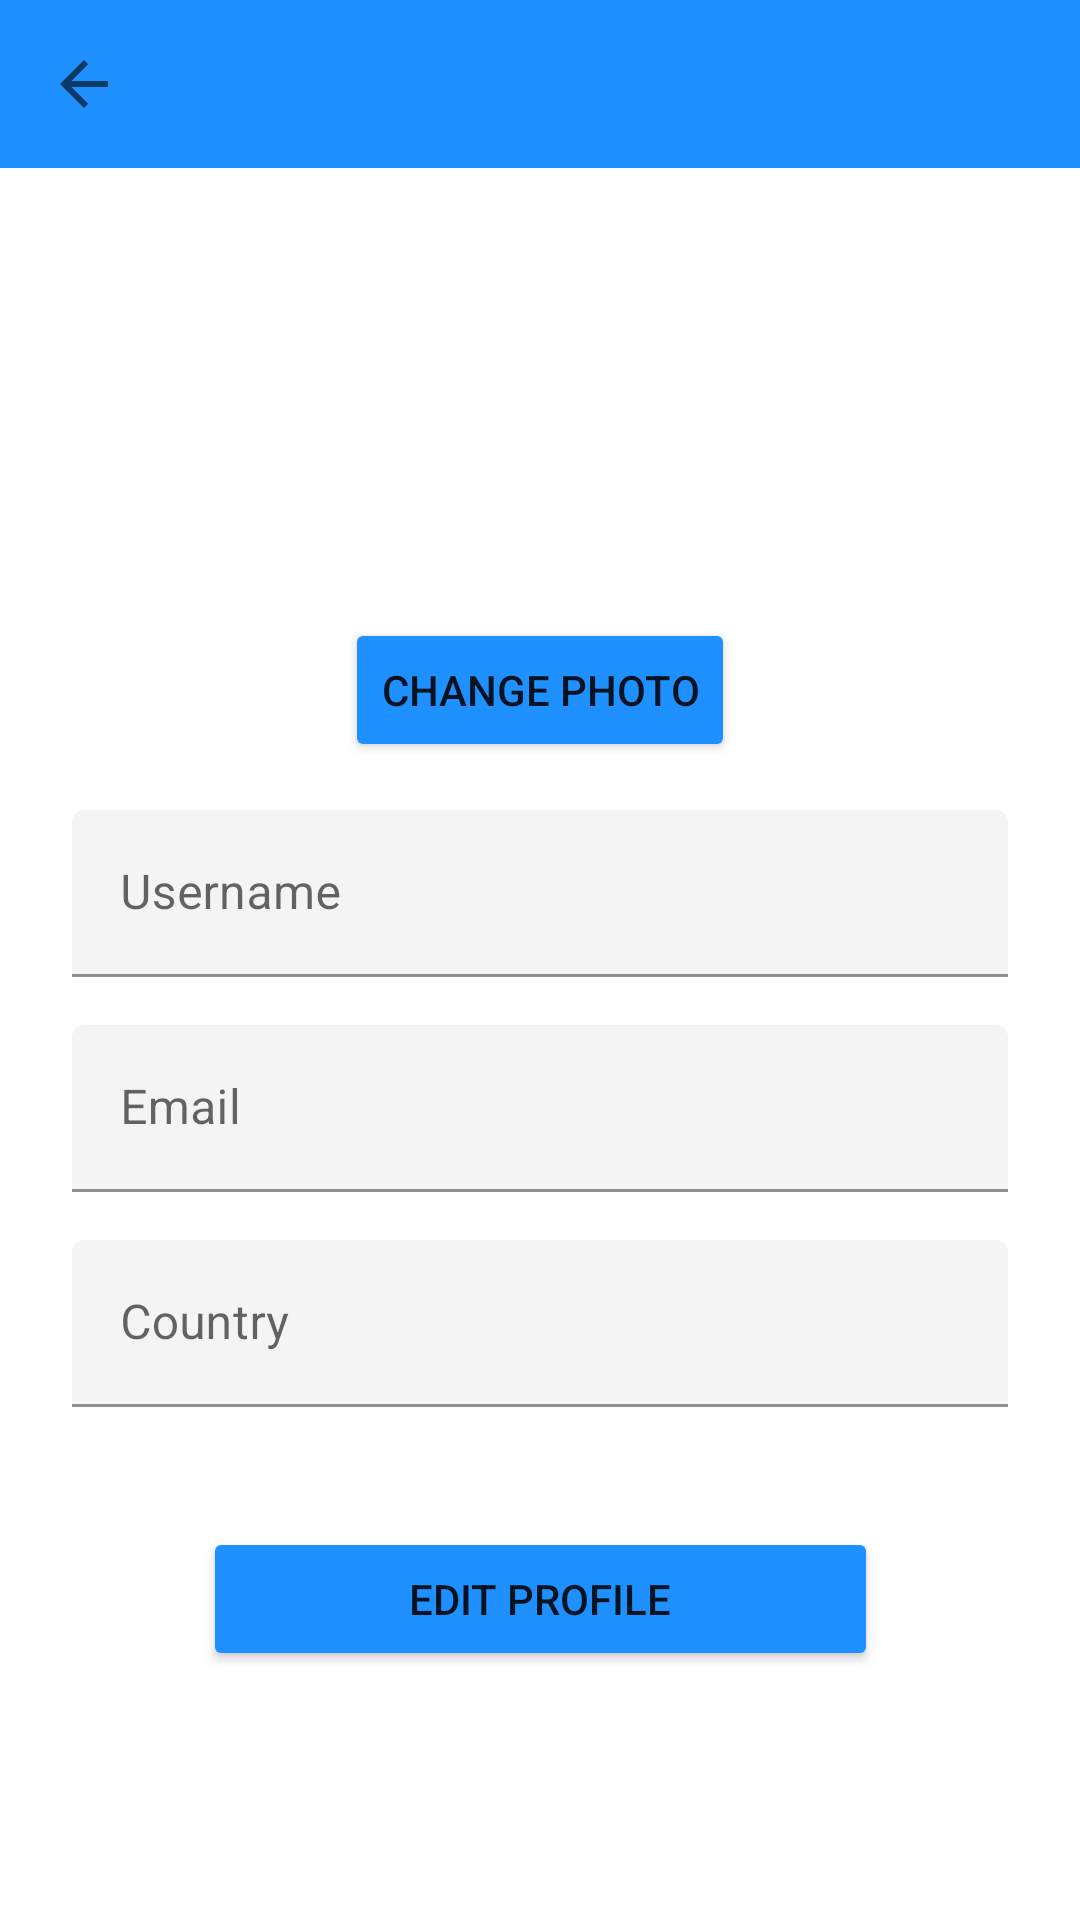

Android layout source for this screen:
<!-- AndroidManifest.xml: application theme Theme.MyApp.NoActionBar -->
<!-- res/layout/activity_profile.xml -->
<?xml version="1.0" encoding="utf-8"?>
<androidx.constraintlayout.widget.ConstraintLayout
    xmlns:android="http://schemas.android.com/apk/res/android"
    xmlns:app="http://schemas.android.com/apk/res-auto"
    android:layout_width="match_parent"
    android:layout_height="match_parent">


    <com.google.android.material.appbar.MaterialToolbar
        android:id="@+id/topAppBar"
        android:layout_width="0dp"
        android:layout_height="wrap_content"
        android:background="@color/colorPrimary"
        android:titleTextColor="@color/colorSecondary"
        android:fitsSystemWindows="true"
        app:navigationIcon="?attr/homeAsUpIndicator"
        app:layout_constraintTop_toTopOf="parent"
        app:layout_constraintStart_toStartOf="parent"
        app:layout_constraintEnd_toEndOf="parent"/>


    <androidx.core.widget.NestedScrollView
        android:id="@+id/nestedScrollView"
        android:layout_width="0dp"
        android:layout_height="0dp"
        android:padding="24dp"
        app:layout_constraintTop_toBottomOf="@id/topAppBar"
        app:layout_constraintBottom_toBottomOf="parent"
        app:layout_constraintStart_toStartOf="parent"
        app:layout_constraintEnd_toEndOf="parent">

        <androidx.constraintlayout.widget.ConstraintLayout
            android:layout_width="match_parent"
            android:layout_height="wrap_content">


            <ImageView
                android:id="@+id/image"
                android:layout_width="118dp"
                android:layout_height="118dp"
                android:src="@drawable/userprofile"
                android:scaleType="centerCrop"
                app:layout_constraintTop_toTopOf="parent"
                app:layout_constraintStart_toStartOf="parent"
                app:layout_constraintEnd_toEndOf="parent"/>


            <Button
                android:id="@+id/change_photo"
                android:layout_width="wrap_content"
                android:layout_height="wrap_content"
                android:text="Change Photo"
                android:backgroundTint="@color/colorPrimary"
                android:layout_marginTop="8dp"
                app:layout_constraintTop_toBottomOf="@id/image"
                app:layout_constraintStart_toStartOf="parent"
                app:layout_constraintEnd_toEndOf="parent"/>


            <com.google.android.material.textfield.TextInputLayout
                android:id="@+id/layout_username"
                android:layout_width="0dp"
                android:layout_height="wrap_content"
                android:hint="Username"
                android:layout_marginTop="16dp"
                app:boxBackgroundColor="@color/colorSecondary"
                app:hintTextColor="#000000"
                app:layout_constraintTop_toBottomOf="@id/change_photo"
                app:layout_constraintStart_toStartOf="parent"
                app:layout_constraintEnd_toEndOf="parent">

                <com.google.android.material.textfield.TextInputEditText
                    android:id="@+id/username"
                    android:layout_width="match_parent"
                    android:layout_height="wrap_content"
                    android:textColor="@color/text"/>
            </com.google.android.material.textfield.TextInputLayout>


            <com.google.android.material.textfield.TextInputLayout
                android:id="@+id/layout_email"
                android:layout_width="0dp"
                android:layout_height="wrap_content"
                android:hint="Email"
                android:layout_marginTop="16dp"
                app:boxBackgroundColor="@color/colorSecondary"
                app:hintTextColor="@color/text"
                app:layout_constraintTop_toBottomOf="@id/layout_username"
                app:layout_constraintStart_toStartOf="parent"
                app:layout_constraintEnd_toEndOf="parent">

                <com.google.android.material.textfield.TextInputEditText
                    android:id="@+id/email"
                    android:layout_width="match_parent"
                    android:layout_height="wrap_content"
                    android:textColor="@color/text"/>
            </com.google.android.material.textfield.TextInputLayout>


            <com.google.android.material.textfield.TextInputLayout
                android:id="@+id/layout_country"
                android:layout_width="0dp"
                android:layout_height="wrap_content"
                android:hint="Country"
                android:layout_marginTop="16dp"
                app:boxBackgroundColor="@color/colorSecondary"
                app:hintTextColor="@color/text"
                app:layout_constraintTop_toBottomOf="@id/layout_email"
                app:layout_constraintStart_toStartOf="parent"
                app:layout_constraintEnd_toEndOf="parent">

                <com.google.android.material.textfield.TextInputEditText
                    android:id="@+id/country"
                    android:layout_width="match_parent"
                    android:layout_height="wrap_content"
                    android:textColor="@color/text"/>
            </com.google.android.material.textfield.TextInputLayout>


            <Button
                android:id="@+id/edit"
                android:layout_width="225dp"
                android:layout_height="wrap_content"
                android:text="Edit Profile"
                android:layout_marginTop="40dp"
                android:backgroundTint="@color/colorPrimary"
                app:layout_constraintTop_toBottomOf="@id/layout_country"
                app:layout_constraintStart_toStartOf="parent"
                app:layout_constraintEnd_toEndOf="parent"/>

        </androidx.constraintlayout.widget.ConstraintLayout>
    </androidx.core.widget.NestedScrollView>
</androidx.constraintlayout.widget.ConstraintLayout>
<!-- resources referenced by this layout -->
<resources>
  <color name="colorPrimary">#1E90FF</color>
  <color name="colorSecondary">#F4F4F4</color>
  <color name="text">#000000</color>
  <style name="Theme.MyApp.NoActionBar" parent="Theme.MaterialComponents.DayNight.NoActionBar" />
</resources>
